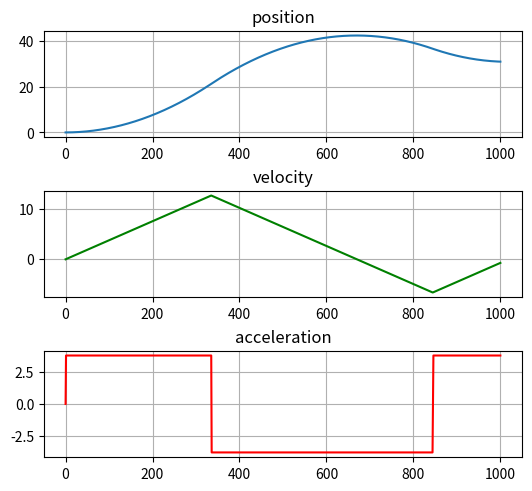

Recreate this plot in Python.
#!/usr/bin/env python3
# -*- coding: utf-8 -*-


from matplotlib import pyplot as plt

class AngleDinamic:
    def __init__(self, l, k_b, rotorCount, accInit, velInit, posInit):
        '''

        :param l: длина плеча
        :type l: float
        :param k_b: коэффициент тяги двигателя
        :type k_b: float
        :param rotorCount: количество двигателей в системе
        :type rotorCount: int        
        :param accInit: начальное значение углового ускорения ЛА
        :type accInit: float
        :param velInit: начальное значение угловой скорости ЛА
        :type velInit: float
        :param posInit: начальное значение углового положения ЛА
        :type posInit: float

        '''
        self.l = l
        self.k_b = k_b

        self.rotorCount = rotorCount
        self.acceleration = accInit
        self.velocity = velInit
        self.position = posInit
        # Величина ускорения свободного падения
        self.g = 9.81 

    # получение угловой ускорения ЛА
    def calcAcc(self, rotorsAngularAcc, cmdT, Iy):
        '''

        :param rotorsAngularVel: угловое ускорение двигателей
        :type rotorsAngularVel: float
        :param cmdT: управляющее воздействие по тяге
        :type cmdT: float
        '''
        # Для всех двигателей рассчитаем угловое ускорение
        # w1 = rotorsAngularAcc + cmdT
        # w2 = rotorsAngularAcc*(-1) + cmdT
        w = []
        # получаем квадраты угловых скоростей двигателя
        for i in range(self.rotorCount):
            if (i % 2 == 0):
                w.append((rotorsAngularAcc + cmdT) ** 2)
            else:
                w.append((rotorsAngularAcc*(-1) + cmdT) ** 2)

        raznW = w[0]
        for i in range(1, self.rotorCount):
            raznW -= w[i]
      
        # w1 = (rotorsAngularAcc + cmdT) ** 2
        # w2 = ((rotorsAngularAcc*(-1)) + cmdT) ** 2
        M = (self.k_b * self.l )* raznW

        self.acceleration = M/Iy

    def integration(self, dt):
        '''

        :param dt: шаг моделирования
        :type dt: float

        '''
        #интегрируем угловое ускорение чтобы получить угловую скорость
        self.velocity += self.acceleration * dt
        #интегрируем угловую скорость чтобы получить угловое положение
        self.position += self.velocity * dt

    def calculatePos(self, u, cmdT, Iy, dt):
        '''

        :param u: управляющие воздействие
        :type u: float
        :param dt: шаг моделирования
        :type dt: float

        '''
        self.calcAcc(u, cmdT, Iy)
        self.integration(dt)

    def getPosition(self):
        '''

        :return: положение ЛА
        :rtype: float

        '''
        return self.position

    def getVelocity(self):
        '''

        :return: скорость ЛА
        :rtype: float

        '''
        return self.velocity

    def getAcceleration(self):
        '''

        :return: ускорение
        :rtype: float

        '''
        return self.acceleration    


class ControlSystem():
    def __init__(self, k_p, k_i, k_d, controlLimit):
        '''

        :param k_p: коэффициент П регулятора
        :type k_p: float
        :param k_i: коэффициент И регулятора
        :type k_i: float
        :param k_d: коэффициент Д регулятора
        :type k_d: float
        :param controlLimit: ограничение по управляющему воздействию
        :type controlLimit: float

        '''
        self.k_p = k_p
        self.k_i = k_i
        self.k_d = k_d
        self.desiredPosition = 0
        self.error = 0
        self.errorPast = 0
        self.integral = 0
        self.controlLimit = controlLimit

    def setDesiredPosition(self, desiredPosition):
        '''

        :param desiredPosition: целевое положение ЛА
        :type desiredPosition: float

        '''
        # данный метод устанавливает целевое положение ЛА,
        # к которому система с течением времени будет стремиться - угловое ускорение
        self.desiredPosition = desiredPosition

    def PID(self, currentPosition, dt):
        '''

        :param currentPosition: текущее положение ЛА
        :type currentPosition: float
        :param dt: шаг моделирования
        :type dt: float

        '''
        # Вычислим функцию ошибки
        self.error = self.desiredPosition - currentPosition
        # Вычисляем интеграл ошибки
        self.integral += self.error * dt
        # Получим рассчетную управляющую угловую скорость двигателей при помощи ПИД регулятора
        u = self.k_p * self.error + self.k_i * self.integral + \
            self.k_d * ((self.error - self.errorPast) / dt)
        # Установим предыдущую ошибку для использования в дальнейших итерациях
        self.errorPast = self.error
        # Вызовем звено насыщения для ограничения максимального управляющего воздействия
        u = self.saturation(u)
        return u
    

    def saturation(self, inputVal):
        '''

        :param inputVal: входное значение
        :type inputVal: float
        :return: выходное значение после прохождения проверки на ограничение
        :rtype: float

        '''
        # Звено насыщения ограничивает размер входного параметра
        # На выходе метода,абсолютное значение не может быть больше 
        # заданного предела controlLimit
        if inputVal > self.controlLimit:
            inputVal = self.controlLimit
        elif inputVal < -self.controlLimit:
            inputVal = - self.controlLimit

        return inputVal
    
class Simulator():

    def __init__(self, Tend, dt, controlSys1, controlSys2, dynamicModel):
        '''

        :param Tend: конечное время моделирования
        :type Tend: float
        :param dt: шаг моделирования
        :type dt: float
        :param controlSys: объект системы управления высотой ЛА
        :type controlSys: ControlSystem
        :param dynamicModel: объект модели ЛА
        :type dynamicModel: VehicleSimpleDynamic

        '''
        self.dt = dt
        self.Tend = Tend
        self.controlSys1 = controlSys1
        self.controlSys2 = controlSys2
        self.dynamicModel = dynamicModel
        # значения углового ускорения ЛА 
        self.accList = []
        # значения угловой скорости ЛА
        self.velList = []
        # значения углового положения ЛА
        self.posList = []
        self.timeList = []

    def runSimulation(self):
        '''

       метод запускает моделирование системы от 0 до конечного времени Tend 
       с шагом dt

        '''
        # Задаем 0 время и начинаем рассчет до тех пор пока 
        # время не достигнет конечного значения Tend
        time = 0
        while (time <= self.Tend):
            # получаем положение ЛА
            
            pose = self.dynamicModel.getPosition()
            # Получаем скорость ЛА
            vel = self.dynamicModel.getVelocity()
            # Получаем ускорение ЛА
            acc = self.dynamicModel.getAcceleration()
            # Записываем полученные значения в списки
            # для дальнейшего построения графиков
            self.posList.append(pose)
            self.velList.append(vel)
            self.accList.append(acc)
            # self.timeList.append(time)

            # рассчитываем новое управляющие воздействие
            # на основе текущего положения(pose) ЛА 
            u = self.controlSys1.PID(pose, self.dt) # тут получили угловую скорость
            # self.controlSys2.setDesiredPosition(0.1)
            self.controlSys2.setDesiredPosition(u)
            u1 = self.controlSys2.PID(vel, self.dt) # тут получили ускорение
            # Рассчитываем положение ЛА с учетом полученного
            # управляющего воздействия 
            self.dynamicModel.calculatePos(u1, 10, 7.1694e-05, self.dt)
            
            # увеличиваем время на dt, то есть на шаг моделирования
            time += self.dt

    def showPlots(self):
        '''
        метод строит графики на основе измерений полученных в 
        ходе моделирования системы

        '''
        f = plt.figure(constrained_layout=True)
        gs = f.add_gridspec(3, 5)
        ax1 = f.add_subplot(gs[0, :-1])
        ax1.plot(self.posList)
        ax1.grid()
        ax1.set_title('position')

        ax2 = f.add_subplot(gs[1, :-1])
        ax2.plot(self.velList, "g")
        ax2.grid()
        ax2.set_title('velocity')

        ax3 = f.add_subplot(gs[2, :-1])
        ax3.plot(self.accList, "r")
        ax3.grid()
        ax3.set_title('acceleration')

        plt.show()

        
'''
 Объявим параметры для моделирования
'''
k_p = 590  # коэффициент Пропорционального регулирования
k_i = 15  # коэффициент Интегрального регулирования
k_d = 500  # коэффициент Дифференциального регулирования

k_p2 = 400  # коэффициент Пропорционального регулирования
k_i2 = 10  # коэффициент Интегрального регулирования
k_d2 = 5  # коэффициент Дифференциального регулирования

Tend = 10  # конечное время моделирования
dt = 0.01  # шаг моделирования системы

# длина плеча ЛА
l = 0.17
# Коэффициент тяги двигателя ЛА
k_b = 3.9865e-08
# Количество двигателей ЛА
rotorCount = 2
# Ограничение на угловую скорость двигателей рад/сек
motorSpeedLimit = 100

uavSimpleDynamic = AngleDinamic(l, k_b, rotorCount, 0, 0, 0)
controller1 = ControlSystem(k_p, k_i, k_d, 75)
controller2 = ControlSystem(k_p2, k_i2, k_d2, 1000)
'''
Установим целевое положение для нашей системы
'''
controller1.setDesiredPosition(30)

"""
Создадим объект симулятора и передадим в него контроллер
 и математическую модель
"""
sim = Simulator(Tend, dt, controller1, controller2, uavSimpleDynamic)
sim.runSimulation()  # запуск симулятора
sim.showPlots()  # построение графиков